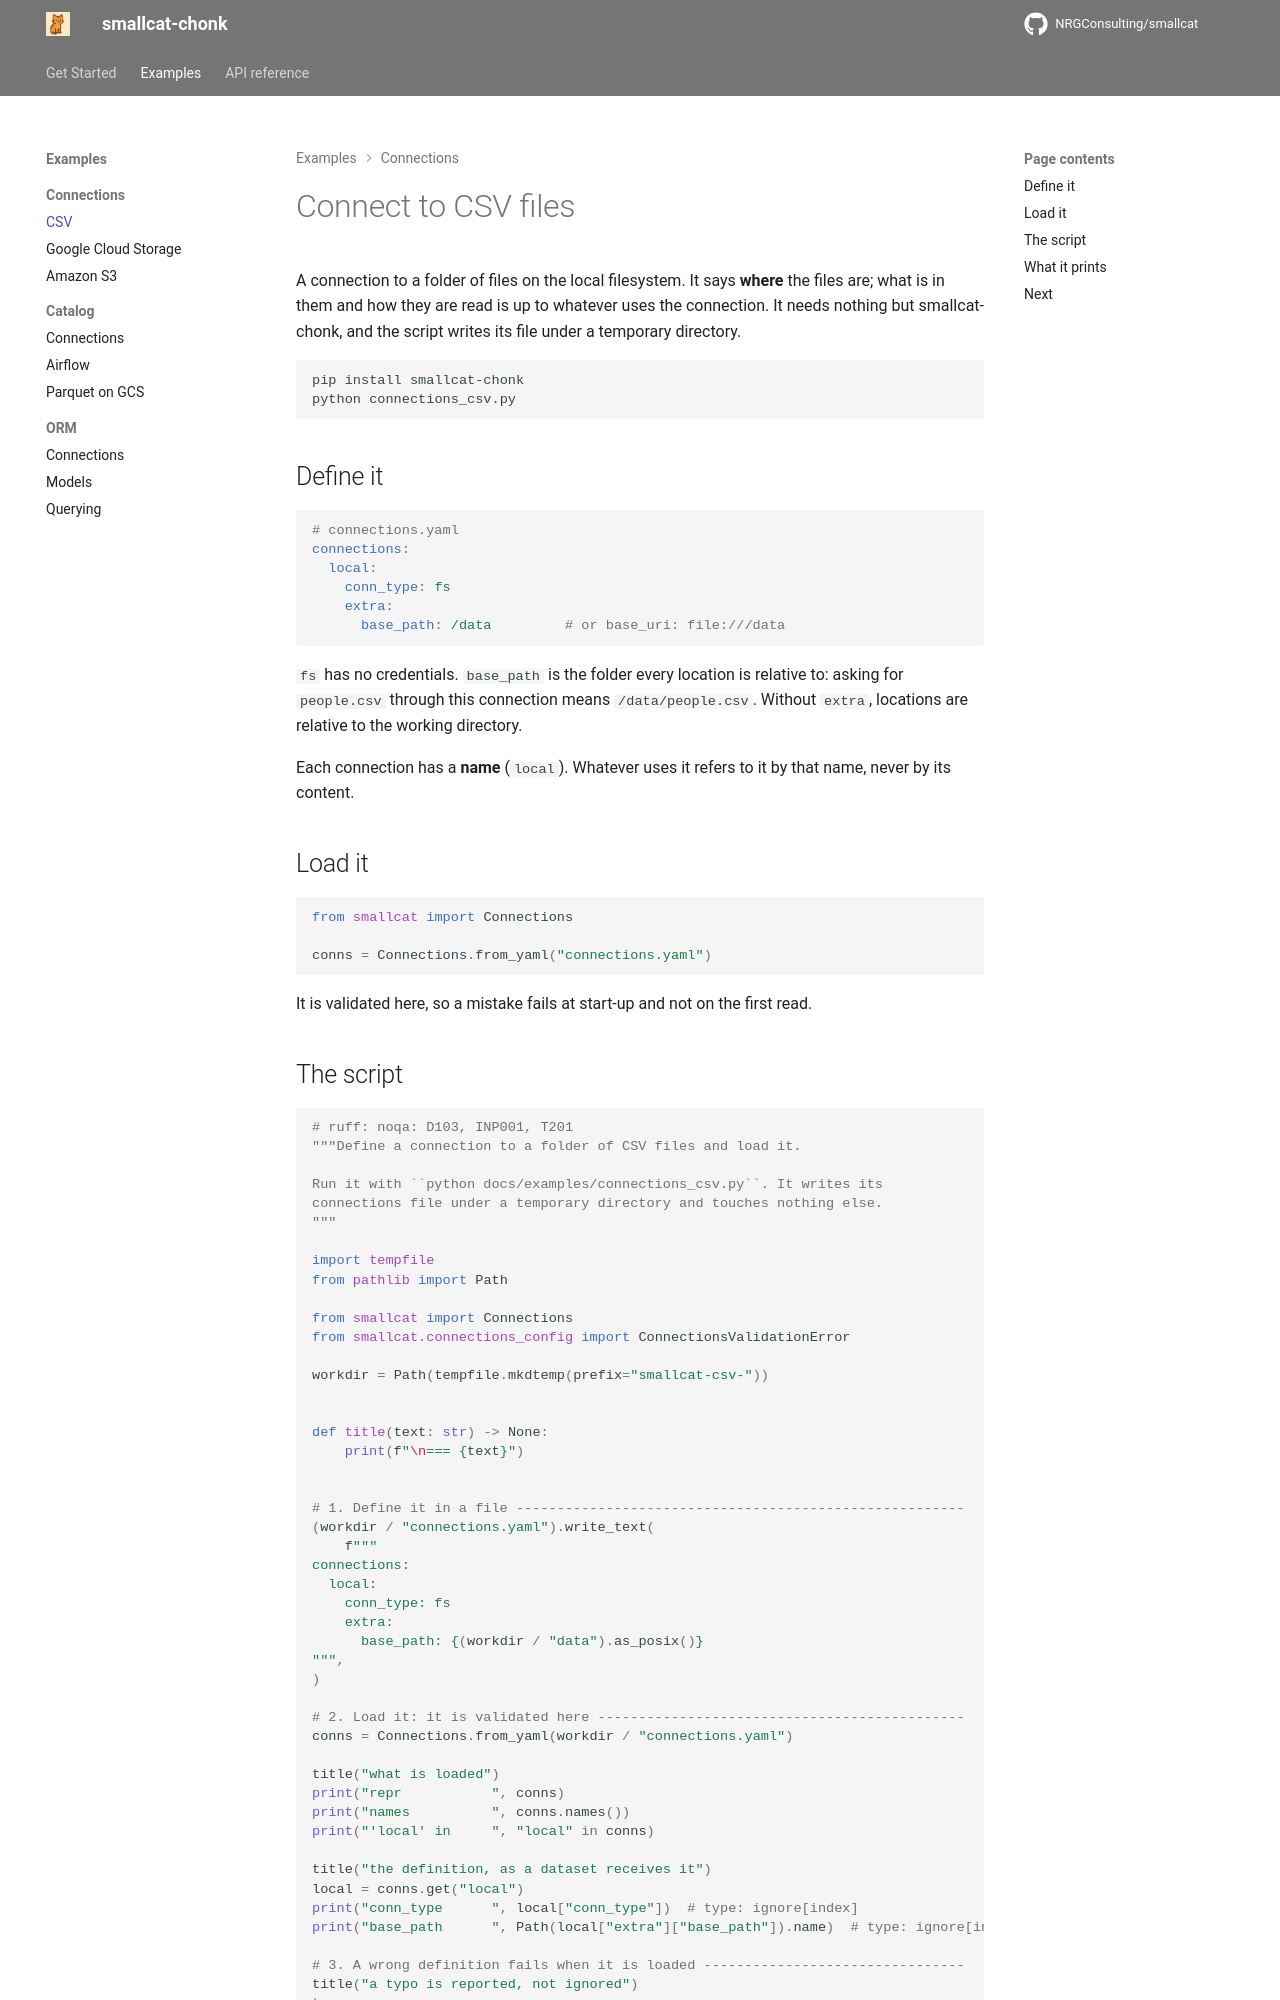

repository: NRGConsulting/smallcat · page: examples/connections/csv/index.html · generator: mkdocs

# Connect to CSV files

A connection to a folder of files on the local filesystem. It says **where** the
files are; what is in them and how they are read is up to whatever uses the
connection. It needs nothing but smallcat-chonk, and the script writes its file
under a temporary directory.

```sh
pip install smallcat-chonk
python connections_csv.py
```

## Define it

```yaml
# connections.yaml
connections:
  local:
    conn_type: fs
    extra:
      base_path: /data         # or base_uri: file:///data
```

`fs` has no credentials. `base_path` is the folder every location is relative to:
asking for `people.csv` through this connection means `/data/people.csv`. Without
`extra`, locations are relative to the working directory.

Each connection has a **name** (`local`). Whatever uses it refers to it by that
name, never by its content.

## Load it

```python
from smallcat import Connections

conns = Connections.from_yaml("connections.yaml")
```

It is validated here, so a mistake fails at start-up and not on the first read.

## The script

```python
--8<-- "docs/examples/connections_csv.py"
```
